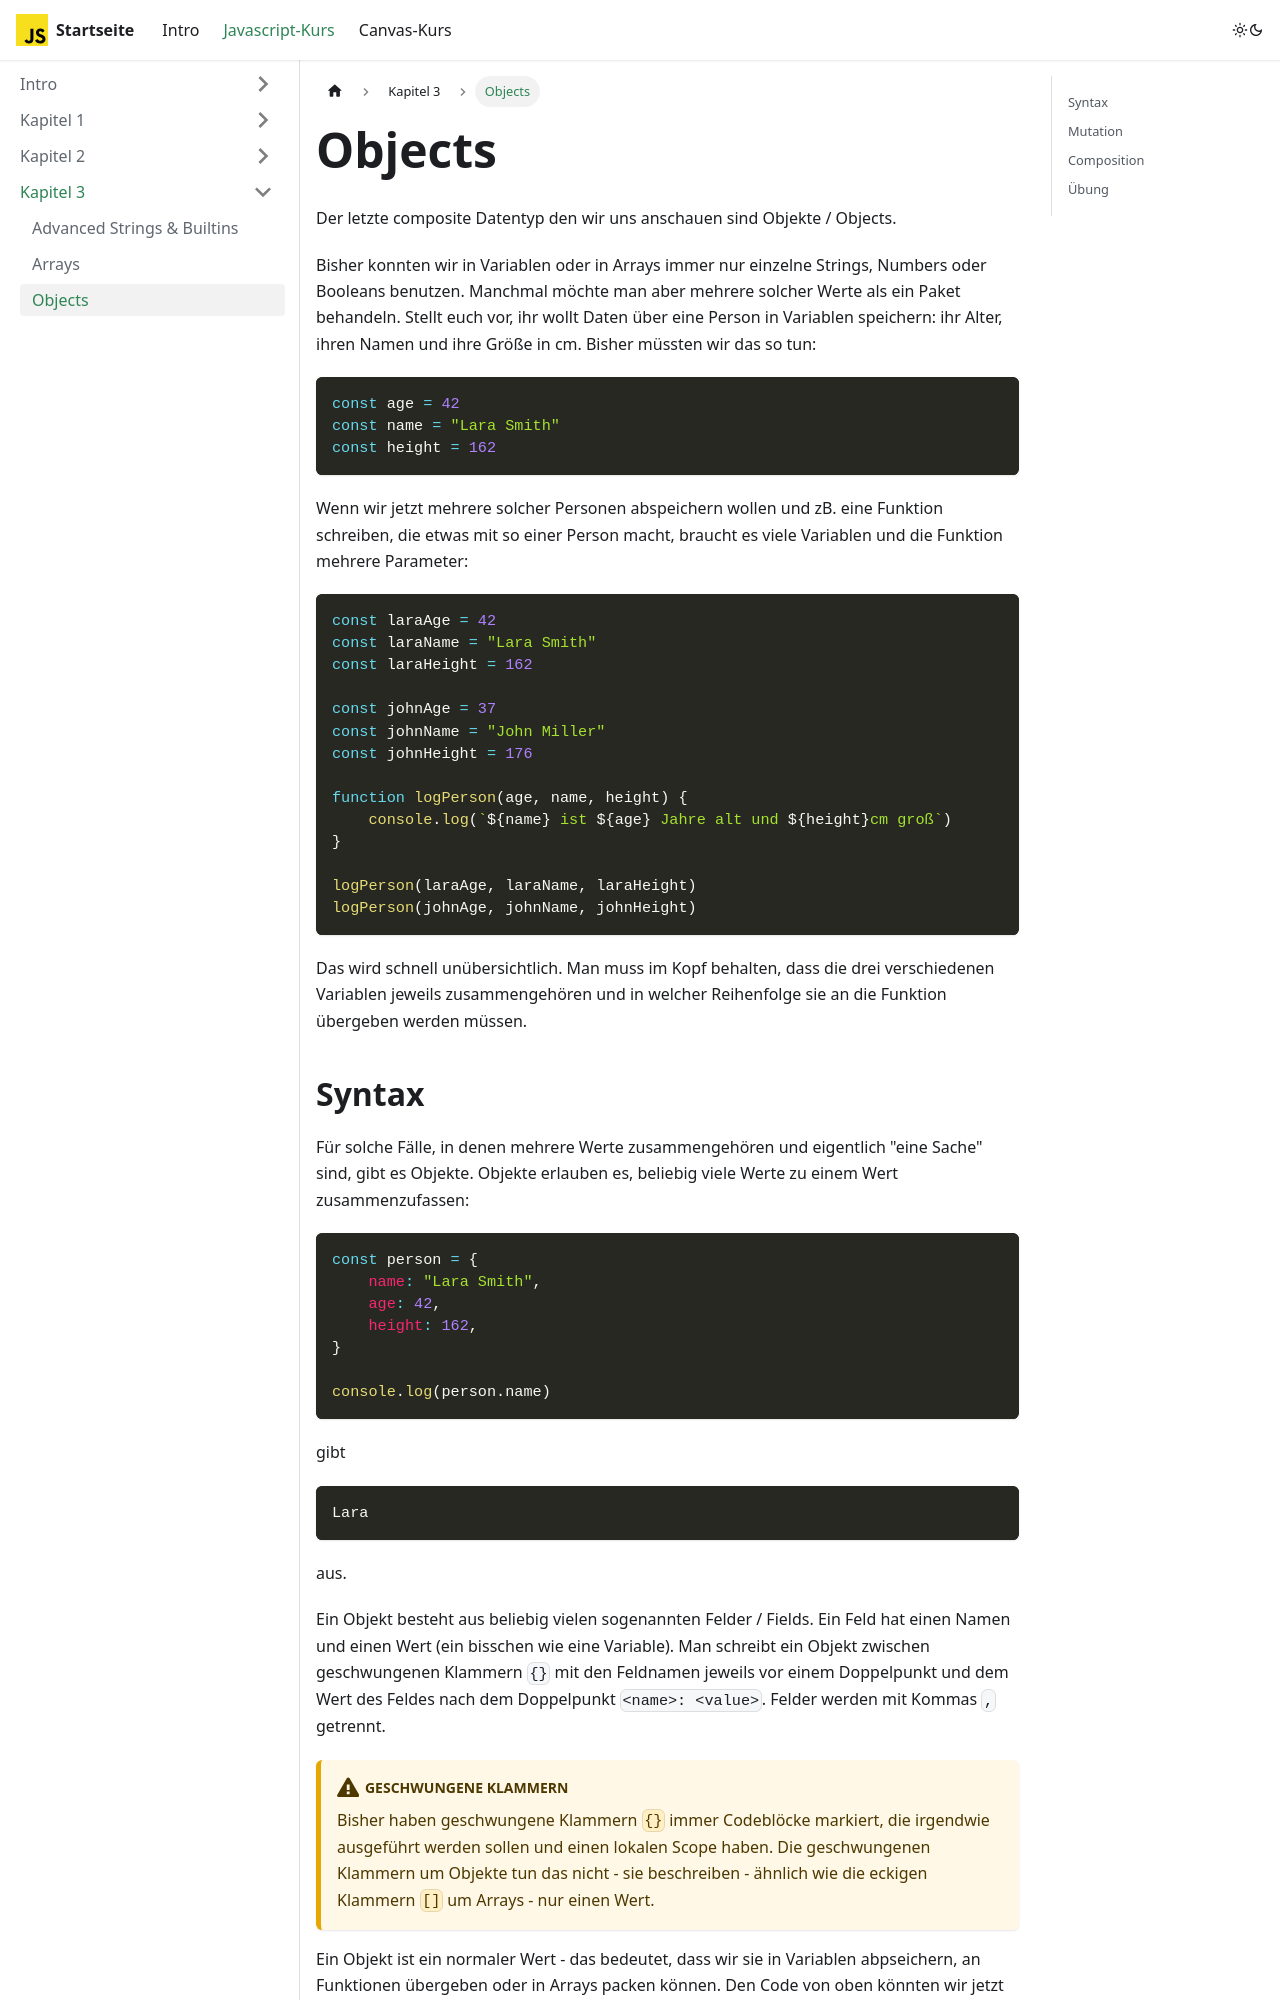

repository: info-hsaka/js-kurs · page: docs/js/part-three/objects/index.html · generator: docusaurus

---
sidebar_position: 3
---

# Objects

Der letzte composite Datentyp den wir uns anschauen sind Objekte / Objects.

Bisher konnten wir in Variablen oder in Arrays immer nur einzelne Strings, Numbers oder Booleans benutzen. Manchmal möchte man aber mehrere solcher Werte als ein Paket behandeln. Stellt euch vor, ihr wollt Daten über eine Person in Variablen speichern: ihr Alter, ihren Namen und ihre Größe in cm. Bisher müssten wir das so tun:

```js
const age = 42
const name = "Lara Smith"
const height = 162
```

Wenn wir jetzt mehrere solcher Personen abspeichern wollen und zB. eine Funktion schreiben, die etwas mit so einer Person macht, braucht es viele Variablen und die Funktion mehrere Parameter:

```js
const laraAge = 42
const laraName = "Lara Smith"
const laraHeight = 162

const johnAge = 37
const johnName = "John Miller"
const johnHeight = 176

function logPerson(age, name, height) {
    console.log(`${name} ist ${age} Jahre alt und ${height}cm groß`)
}

logPerson(laraAge, laraName, laraHeight)
logPerson(johnAge, johnName, johnHeight)
```

Das wird schnell unübersichtlich. Man muss im Kopf behalten, dass die drei verschiedenen Variablen jeweils zusammengehören und in welcher Reihenfolge sie an die Funktion übergeben werden müssen.
